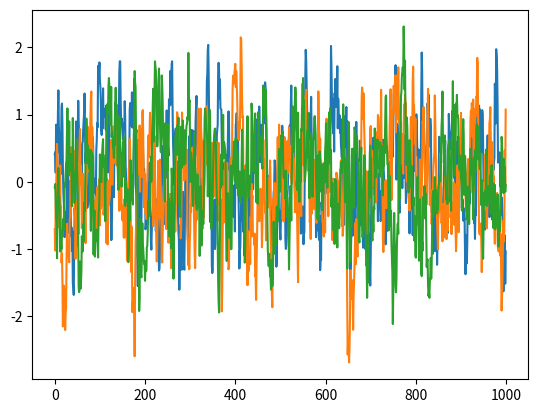

Here is the Python script that generated this plot:
# --------------------------------------
# Ornstein-Uhlenbeck Noise
# Author: Flood Sung
# Date: 2016.5.4
# Reference: https://github.com/rllab/rllab/blob/master/rllab/exploration_strategies/ou_strategy.py
# --------------------------------------

import numpy as np
import numpy.random as nr

class OUNoise:
    """docstring for OUNoise"""
    def __init__(self,action_dimension,mu=0, theta=0.15, sigma=0.4):
        self.action_dimension = action_dimension
        self.mu = mu
        self.theta = theta
        self.sigma = sigma
        self.state = np.ones(self.action_dimension) * self.mu
        self.reset()

    def reset(self):
        self.state = np.ones(self.action_dimension) * self.mu

    def noise(self):
        x = self.state
        dx = self.theta * (self.mu - x) + self.sigma * nr.randn(len(x))
        self.state = x + dx
        return self.state

if __name__ == '__main__':
    ou = OUNoise(3)
    states = []
    for i in range(1000):
        states.append(ou.noise())
    import matplotlib.pyplot as plt

    plt.plot(states)
    plt.show()
